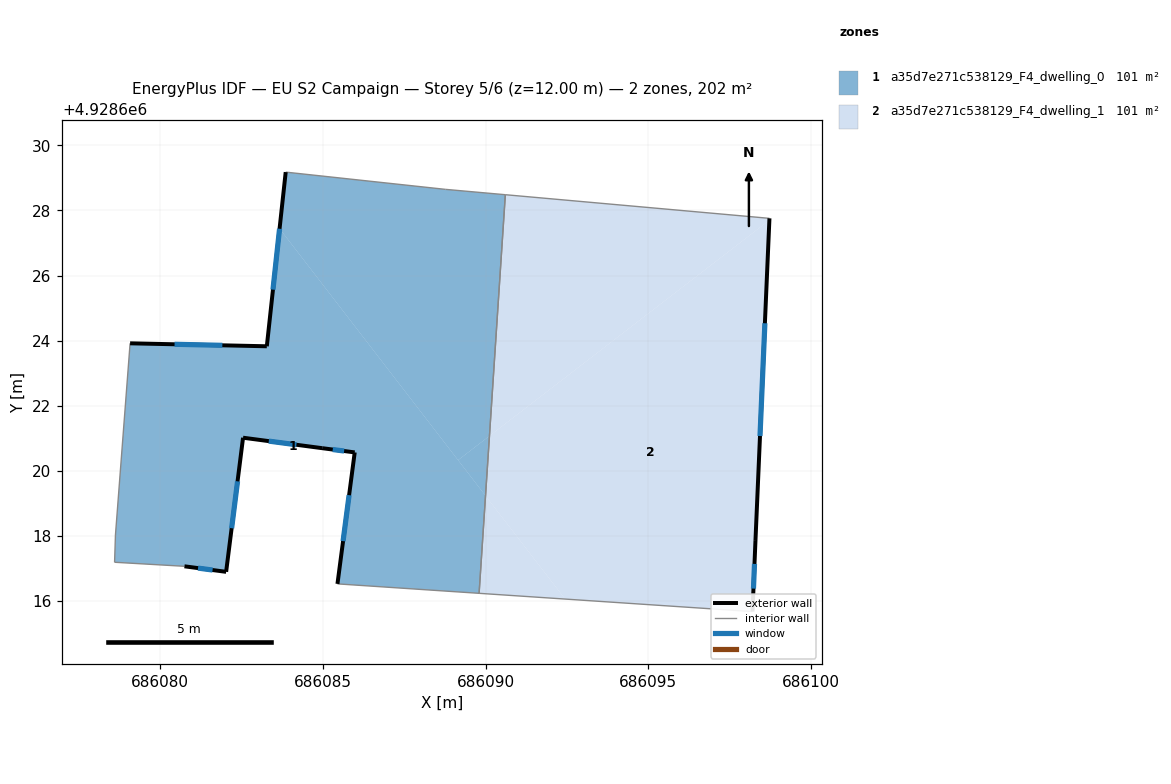
=== STOREY PLAN SPEC (per zone: floor XY polygon, exterior-wall plan segments, windows/doors) ===
zone 1: a35d7e271c538129_F4_dwelling_0  (100.8 m²)
  floor: (686083.67, 4928627.44) (686090.00, 4928619.23) (686089.80, 4928616.24) (686085.45, 4928616.53) (686085.98, 4928620.57) (686084.98, 4928620.70) (686082.55, 4928621.02) (686082.03, 4928616.90) (686080.75, 4928617.07) (686078.60, 4928617.19) (686078.63, 4928618.03) (686079.08, 4928623.92) (686083.28, 4928623.83)
  floor: (686090.61, 4928628.48) (686090.12, 4928621.07) (686089.16, 4928620.33) (686083.67, 4928627.44) (686083.86, 4928629.18) (686088.77, 4928628.65)
  floor: (686090.12, 4928621.07) (686090.00, 4928619.23) (686089.16, 4928620.33)
  exterior wall: (686083.28, 4928623.83) – (686079.08, 4928623.92)  [4.2 m]
    window: (686081.91, 4928623.86) – (686080.45, 4928623.89)  [1.5 m²]
  exterior wall: (686083.86, 4928629.18) – (686083.28, 4928623.83)  [5.4 m]
    window: (686083.67, 4928627.44) – (686083.47, 4928625.57)  [2.0 m²]
  exterior wall: (686085.98, 4928620.57) – (686085.45, 4928616.53)  [4.1 m]
    window: (686085.81, 4928619.25) – (686085.62, 4928617.84)  [1.5 m²]
  exterior wall: (686084.98, 4928620.70) – (686085.98, 4928620.57)  [1.0 m]
    window: (686085.31, 4928620.65) – (686085.65, 4928620.61)  [0.4 m²]
  exterior wall: (686082.55, 4928621.02) – (686084.98, 4928620.70)  [2.5 m]
    window: (686083.34, 4928620.91) – (686084.19, 4928620.80)  [0.9 m²]
  exterior wall: (686082.03, 4928616.90) – (686082.55, 4928621.02)  [4.2 m]
    window: (686082.20, 4928618.24) – (686082.38, 4928619.68)  [1.5 m²]
  exterior wall: (686080.75, 4928617.07) – (686082.03, 4928616.90)  [1.3 m]
    window: (686081.17, 4928617.01) – (686081.61, 4928616.95)  [0.5 m²]
  interior walls: 7
zone 2: a35d7e271c538129_F4_dwelling_1  (100.8 m²)
  floor: (686098.72, 4928627.76) (686098.72, 4928627.70) (686090.12, 4928621.07) (686090.61, 4928628.48)
  floor: (686098.72, 4928627.70) (686098.29, 4928617.85) (686098.20, 4928615.68) (686092.45, 4928616.06) (686090.00, 4928619.23) (686090.12, 4928621.07)
  floor: (686090.00, 4928619.23) (686092.45, 4928616.06) (686089.80, 4928616.24)
  exterior wall: (686098.29, 4928617.85) – (686098.72, 4928627.76)  [9.9 m]
    window: (686098.43, 4928621.07) – (686098.58, 4928624.53)  [3.6 m²]
  exterior wall: (686098.20, 4928615.68) – (686098.29, 4928617.85)  [2.2 m]
    window: (686098.23, 4928616.38) – (686098.26, 4928617.14)  [0.8 m²]
  interior walls: 3

=== DERIVED (storey summary) ===
Building: EU S2 Campaign
Storey: 5 of 6  (floor level z = 12.00 m)
Storey gross floor area: 201.6 m²
Zones on this storey: 2
  - a35d7e271c538129_F4_dwelling_0: floor 100.8 m²; exterior wall 22.6 m (67.7 m²); 7 window(s) 8.3 m²; WWR 12.2%
  - a35d7e271c538129_F4_dwelling_1: floor 100.8 m²; exterior wall 12.1 m (36.3 m²); 2 window(s) 4.4 m²; WWR 12.2%
Zone adjacency (shared interzone walls):
  - a35d7e271c538129_F4_dwelling_0 ↔ a35d7e271c538129_F4_dwelling_1